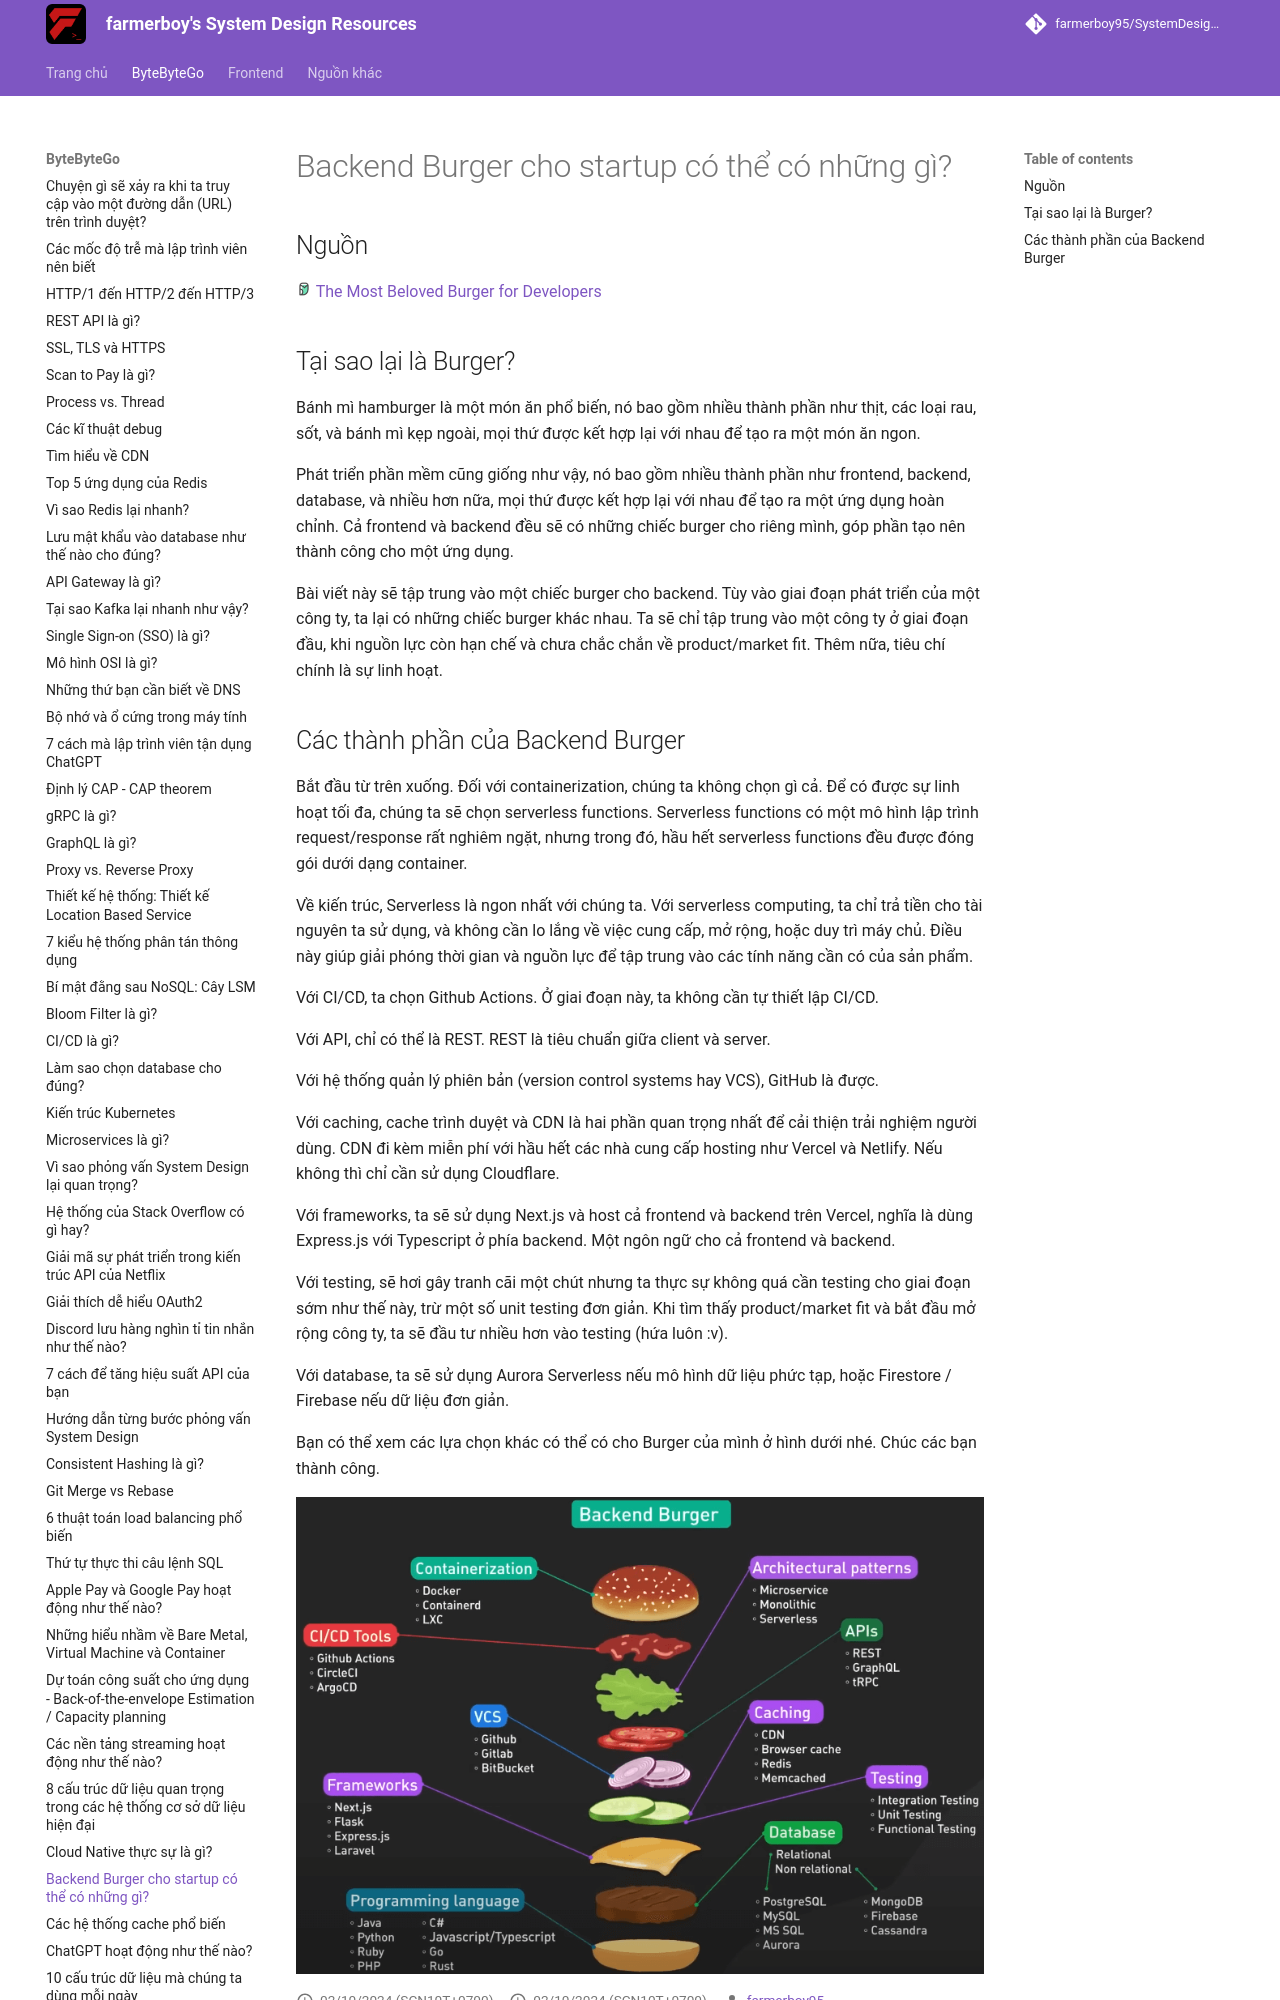

repository: farmerboy95/SystemDesignResources · page: ByteByteGo/backend-burger/index.html · generator: mkdocs

# Backend Burger cho startup có thể có những gì?

## Nguồn

<img src="../../assets/images/bytebytego.png" width="16" height="16"/> [The Most Beloved Burger for Developers](https://www.youtube.com/watch?v=7swoLEqABhQ)

## Tại sao lại là Burger?

Bánh mì hamburger là một món ăn phổ biến, nó bao gồm nhiều thành phần như thịt, các loại rau, sốt, và bánh mì kẹp ngoài, mọi thứ được kết hợp lại với nhau để tạo ra một món ăn ngon.

Phát triển phần mềm cũng giống như vậy, nó bao gồm nhiều thành phần như frontend, backend, database, và nhiều hơn nữa, mọi thứ được kết hợp lại với nhau để tạo ra một ứng dụng hoàn chỉnh. Cả frontend và backend đều sẽ có những chiếc burger cho riêng mình, góp phần tạo nên thành công cho một ứng dụng.

Bài viết này sẽ tập trung vào một chiếc burger cho backend. Tùy vào giai đoạn phát triển của một công ty, ta lại có những chiếc burger khác nhau. Ta sẽ chỉ tập trung vào một công ty ở giai đoạn đầu, khi nguồn lực còn hạn chế và chưa chắc chắn về product/market fit. Thêm nữa, tiêu chí chính là sự linh hoạt.
